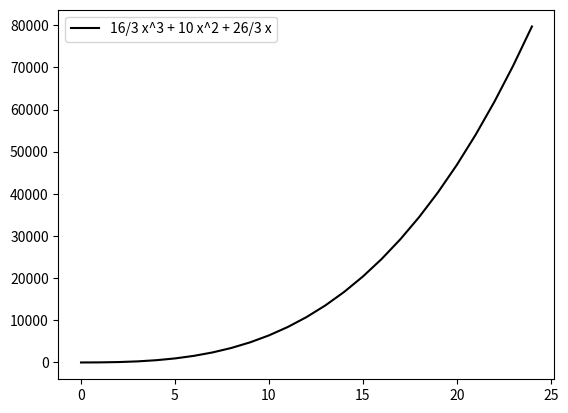

The matplotlib source for this figure:
from fractions import Fraction
import matplotlib.pyplot as plt
import time

class Polynomial:
    def __init__(self, array):
        """Create a new Polynomial
        
        Arguments:
            array {list} -- Coefficients of the polynomial
        """
        self._poly = []
        for i in array:
            self._poly.append(Fraction(str(i)))
        
    def __add__(self, other):
        if len(self._poly) > len(other._poly):
            large = self._poly
            small = other._poly
        else:
            large = other._poly
            small = self._poly
        
        newPoly = []

        offset = len(large) - len(small)
        
        for i in range(offset):
            newPoly.append(large[i])
        
        for i in range(len(small)):
            _sum = large[offset + i] + small[i]
            newPoly.append(_sum)
        
        return Polynomial(newPoly)
    
    def __sub__(self, other):
        otherPolyArray = []
        for i in other._poly:
            otherPolyArray.append(i * -1)
        
        otherPoly = Polynomial(otherPolyArray)
        return self + otherPoly

    def evaluateSeries(self, n):
        series = []

        for i in range(1, n+1):
            polyCopy = self._poly[:]
            series.append(self.horner(polyCopy, i))
        
        return series
    
    def evalOne(self, t):
        polyCopy = self._poly[:]
        return self.horner(polyCopy, t)
    
    def evalMult(self, eList):
        series = []
        for i in eList:
            series.append(self.evalOne(i))
        
        return series
    
    def horner(self, polyArray, n):
        l = len(polyArray) - 1
        if l == 0:
            return polyArray[0]
        p = Fraction(polyArray.pop())

        return p + (self.horner(polyArray, n) * n)

    def printPolynomial(self, variable = "x"):
        polyArray = self._poly
        ret = ""
        l = len(polyArray)
        for i in range(l):
            coefficient = polyArray[i]
            if (coefficient == 0):
                continue
            
            if i > 0:
                ret += " + "
            
            ret += str(coefficient)
            if i < (l - 1) :
                ret += " " + str(variable)
            
            if i < (l - 2):
                ret += "^" + str(l - i - 1)

        
        return ret
    
    def plot(self, resolution = 25):
        plt.figure(1)
        plt.subplot(111)
        t = []
        for i in range(resolution):
            t.append(i)

        plt.plot(t, self.evalMult(t), 'k', label = self.printPolynomial())
        plt.legend()
        plt.show()


class Series:
    def __init__(self, array, seriesType = "series"):
        """Create a new Series
        
        Arguments:
            array {list} -- List that contains either the polynomial coefficients in descending power or any sequence of numbers. Accepts numbers or strings in fraction form such as '3/4'
        
        Keyword Arguments:
            seriesType {str} -- Type of series input with the array parameter. Either "polynomial" or "series" (default: {"series"})
        """

        self._polyArr = []
        self._series = []
        if seriesType == "polynomial":
            for i in array:
                self._polyArr.append(Fraction(str(i)))
            self._poly = Polynomial(self._polyArr)
        elif seriesType == "series":
            for i in array:
                self._series.append(Fraction(str(i)))
        else:
            print("invalid type")
    
    def findDegree(self, array, degree = 1):

        secondArray = []
        if len(array) == 1:
            return False
        
        accumulator = True
        for i in range(1, len(array)):
            g = array[i] - array[i - 1]
            secondArray.append(g)
            if i == 1:
                continue
            accumulator = accumulator and (secondArray[i - 1] == secondArray[i - 2])
        
        if accumulator:
            return [Fraction(secondArray[0]), degree]
        
        s = self.findDegree(secondArray, degree + 1)
        return s
    
    def generateFactorials(self, n):
        factArray = [1]
        factArray.extend([None] * n)
        for i in range(n):
            factArray[i + 1] = factArray[i] * (i + 1)
        return factArray

    def findPolynomial(self):
        polyArray = []
        factorials = self.generateFactorials(10)
        testArr = self._series[:]
        l = 0
        degree = 999
        _i = 0

        while degree > 0:
            _i += 1
            if _i == 20:
                break
            
            temp = self.findDegree(testArr)
            coefficient = temp[0]
            tempDeg = temp[1]


            if degree == tempDeg:
                tempDeg -= 1
                coefficient = Fraction(testArr[0])
            
            degree = tempDeg
            coefficient /= factorials[degree]
            
            if len(polyArray) == 0:
                polyArray = [Fraction(0)] * (degree + 1)
                l = len(polyArray)
                polyArray[0] = coefficient
            else:
                polyArray[l - degree - 1] = coefficient

            polynomial = Polynomial(polyArray)

            generatedPolyArray = polynomial.evaluateSeries(len(self._series))

            for i in range(len(generatedPolyArray)):
                testArr[i] = self._series[i] - generatedPolyArray[i]

        
        if _i == 20:
            print("Polynomial could not be determined")
        
        self._poly = Polynomial(polyArray)
    
    def printPolynomial(self, variable = "x"):
        return self._poly.printPolynomial(variable)
    
    def plot(self, resolution = 25):
        return self._poly.plot(resolution)


start = time.time()
r = Series([24, 100, 260, 276 + 260])
r.findPolynomial()
print(r.printPolynomial())
r.plot()
end = time.time()
print(end - start)